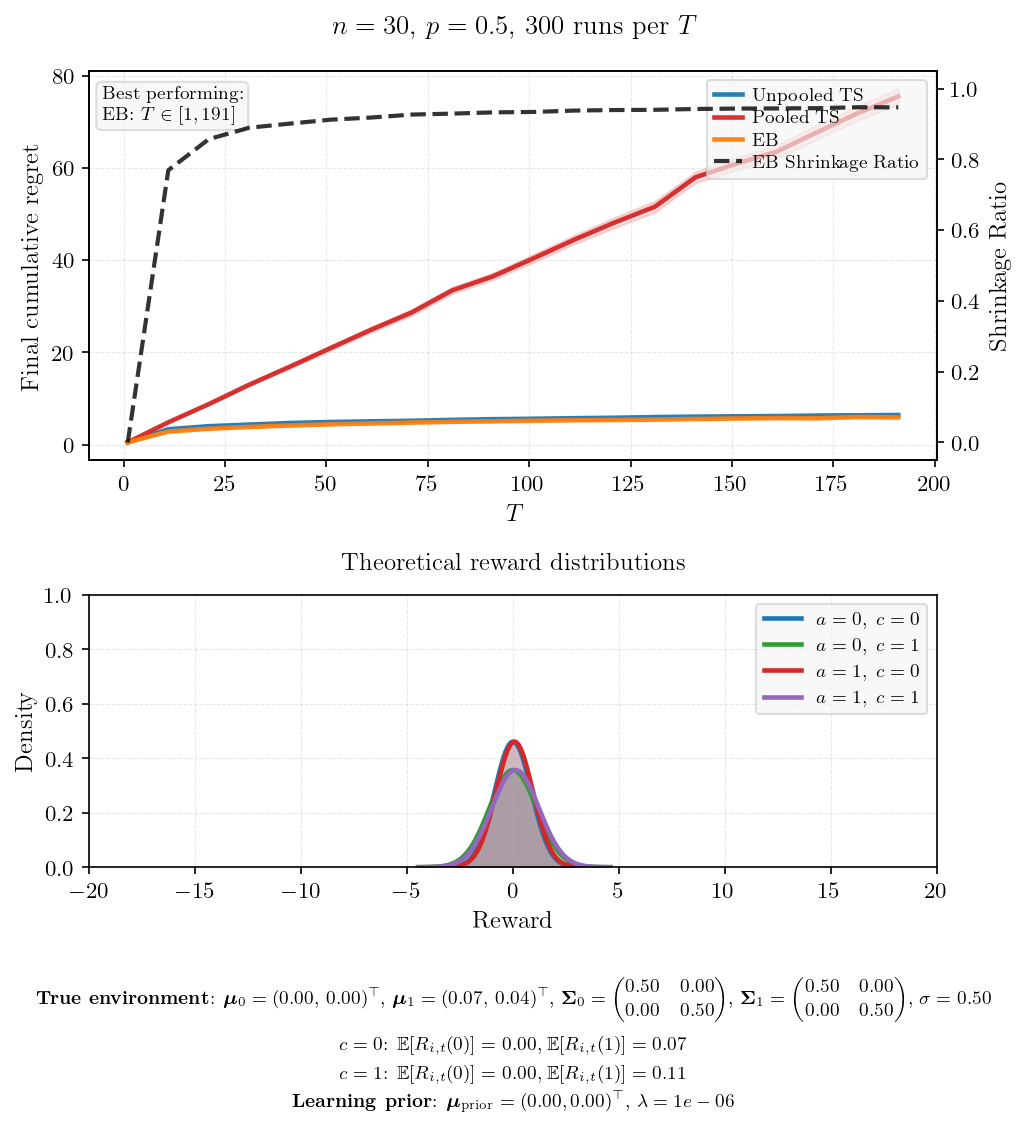

The table this chart was drawn from, first rows:
T, mean_unpooled, se_unpooled, mean_pooled, se_pooled, mean_eb, se_eb, final_shrinkage, winner
1, 0.4809, 0.0074, 0.4787, 0.0078, 0.4748, 0.0078, 0.0000, EB
11, 3.324, 0.0253, 4.822, 0.0496, 2.815, 0.0223, 0.7692, EB
21, 3.978, 0.0271, 8.774, 0.0986, 3.421, 0.0223, 0.8571, EB
31, 4.329, 0.0271, 13, 0.1478, 3.821, 0.0228, 0.8893, EB
41, 4.677, 0.0285, 16.9, 0.1915, 4.123, 0.0254, 0.9009, EB
51, 4.889, 0.0313, 20.92, 0.2489, 4.389, 0.0258, 0.9120, EB
61, 5.034, 0.0315, 24.9, 0.2790, 4.571, 0.0292, 0.9180, EB
71, 5.153, 0.0295, 28.65, 0.3299, 4.763, 0.0280, 0.9264, EB
81, 5.347, 0.0325, 33.44, 0.3646, 4.937, 0.0270, 0.9291, EB
91, 5.497, 0.0328, 36.47, 0.3838, 5.04, 0.0333, 0.9326, EB
101, 5.595, 0.0355, 40.37, 0.4589, 5.165, 0.0326, 0.9338, EB
111, 5.716, 0.0344, 44.39, 0.4833, 5.268, 0.0337, 0.9377, EB
121, 5.81, 0.0345, 48.14, 0.5852, 5.318, 0.0370, 0.9392, EB
131, 5.96, 0.0395, 51.59, 0.6274, 5.403, 0.0316, 0.9399, EB
141, 6.053, 0.0387, 57.97, 0.6007, 5.537, 0.0363, 0.9422, EB
151, 6.121, 0.0402, 60.9, 0.6952, 5.646, 0.0380, 0.9434, EB
161, 6.178, 0.0371, 63.53, 0.7396, 5.732, 0.0374, 0.9437, EB
171, 6.287, 0.0399, 67.75, 0.7805, 5.694, 0.0378, 0.9445, EB
181, 6.348, 0.0386, 71.87, 0.8045, 5.965, 0.0404, 0.9471, EB
191, 6.404, 0.0401, 75.52, 0.8728, 5.884, 0.0412, 0.9468, EB
